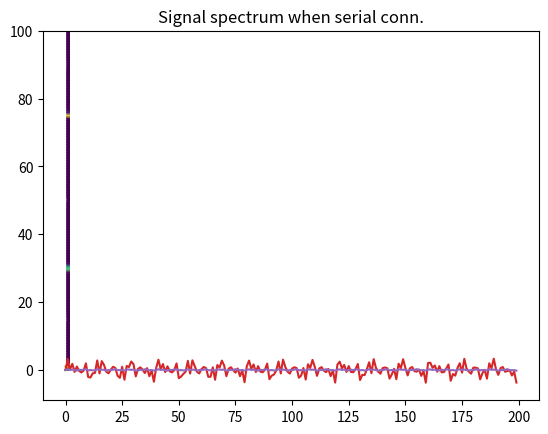

The matplotlib source for this figure: (Note: this script raises an exception after producing the figure.)
import numpy as np
import scipy.signal as sg
import matplotlib.pyplot as plt


"""
    IIR and FIR filtration
"""


def plot_signals(recovered, signal):

    plt.plot(signal[:200])
    plt.plot(recovered[:200])
    plt.show()

    return


def plot_h(w, h, label):

    plt.plot(w / np.pi, abs(h))
    plt.title(label)
    plt.show()

    return


def plot_spectrum(signal, sampling_freq, label):

    spec_freq, times, spectrum = sg.spectrogram(signal, sampling_freq)
    plt.pcolormesh(times, spec_freq, spectrum, shading='gouraud')
    plt.title(label)
    plt.show()

    return


def serial_connection(frequencies, sampling_freq, signal):

    iir_filter = sg.iirfilter(11, frequencies, btype='bandpass', fs=sampling_freq)
    fir_filter = sg.firwin(11, frequencies, pass_zero='bandstop', fs=sampling_freq)

    rec_signal = sg.filtfilt(iir_filter[0], iir_filter[1], signal)
    rec_signal = sg.filtfilt(fir_filter, 1, rec_signal)
    w_iir, h_iir = sg.freqz(iir_filter[0], iir_filter[1])
    w_fir, h_fir = sg.freqz(fir_filter)

    plot_h(w_iir, h_iir, 'Serial conn. Transmission function IIR')
    plot_h(w_fir, h_fir, 'Serial conn. Transmission function FIR')
    plot_h(w_fir, h_iir * h_fir, 'Serial conn. Final transmission function')

    plot_signals(rec_signal, signal)

    plot_spectrum(rec_signal, sampling_freq, 'Signal spectrum when serial conn.')

    return


def parallel_connection(frequencies, sampling_freq, signal):

    iir_filter = sg.iirfilter(11, frequencies, btype='bandpass', fs=sampling_freq)

    fir_filter1 = sg.firwin(11, frequencies[0], pass_zero=1, fs=sampling_freq)
    fir_filter2 = sg.firwin(11, frequencies[1], pass_zero=0, fs=sampling_freq)

    fir_filter = fir_filter1 + fir_filter2

    rec_signal = sg.filtfilt(iir_filter[0], iir_filter[1], signal)
    rec_signal = sg.filtfilt(fir_filter, 1, rec_signal)
    w_iir, h_iir = sg.freqz(iir_filter[0], iir_filter[1])
    w_fir1, h_fir1 = sg.freqz(fir_filter1)
    w_fir2, h_fir2 = sg.freqz(fir_filter2)
    w_fir, h_fir = sg.freqz(fir_filter)

    plot_h(w_iir, h_iir, '|| conn. Transmission function IIR')
    plot_h(w_fir1, h_fir1, '|| conn. Transmission function FIR №1')
    plot_h(w_fir2, h_fir2, '|| conn. Transmission function FIR №2')
    plot_h(w_fir, h_fir, '|| conn. Transmission function FIR-ов')
    plot_h(w_fir, h_iir*h_fir, '|| conn. Final transmission function')

    plot_signals(rec_signal, signal)

    plot_spectrum(rec_signal, sampling_freq, 'Signal spectrum when || conn.')

    return


'''
    Creation of a signal
'''

fs = 200
signal_freq = [15, 30, 50, 75, 90]

seconds = 3
x = np.linspace(0, seconds, int(seconds * fs))
y = np.zeros(int(seconds * fs))

for freq in signal_freq:
    y = y + np.sin(2 * np.pi * freq * x)

find_freq = [30, 75]

plot_spectrum(y, fs, 'Original signal spectrum')


serial_connection(frequencies=find_freq, sampling_freq=fs, signal=y)    # Filtering by serial connected filters
parallel_connection(frequencies=find_freq, sampling_freq=fs, signal=y)  # Filtering by parallel (||) connected filters

